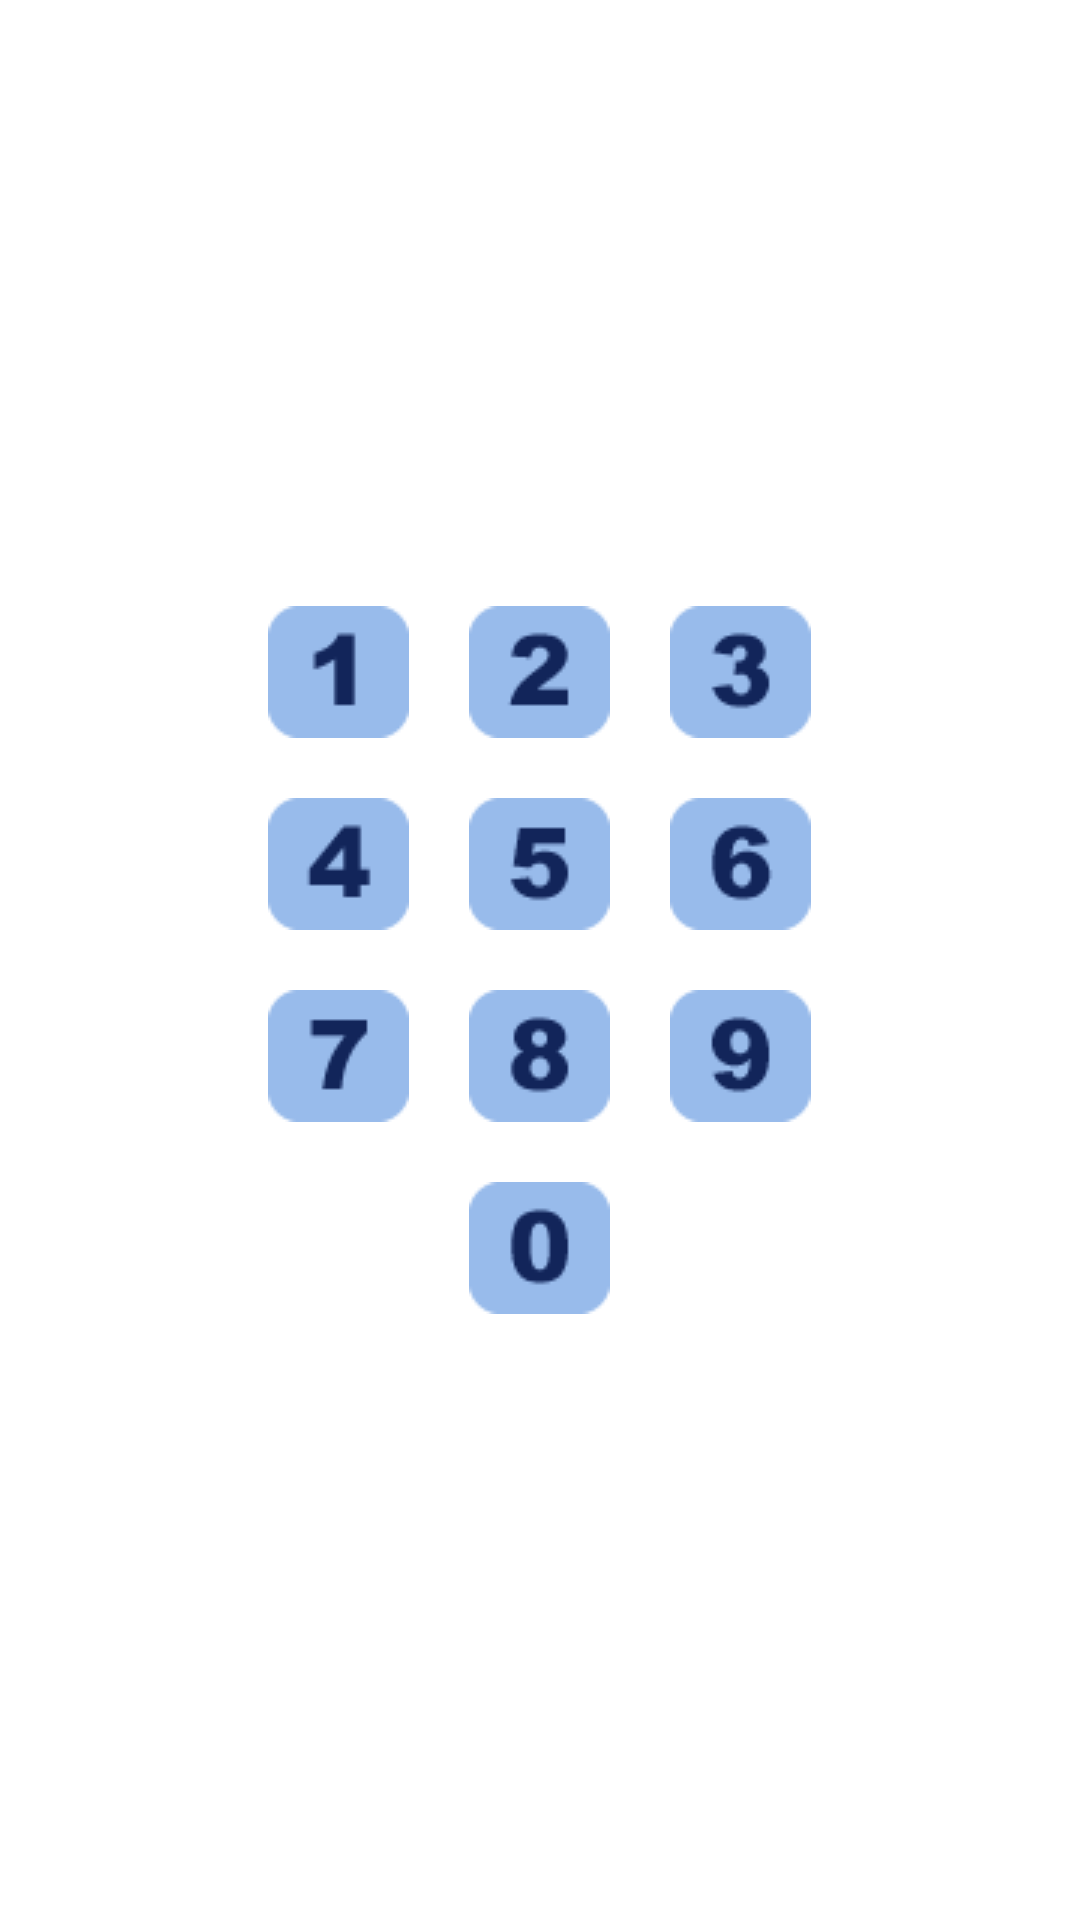

Produce the Android XML layout that renders to this screen, including the resource entries it uses.
<!-- AndroidManifest.xml: application theme AppTheme -->
<!-- res/layout/fragment_f_num_pad.xml -->
<FrameLayout xmlns:android="http://schemas.android.com/apk/res/android"
    xmlns:tools="http://schemas.android.com/tools" android:layout_width="match_parent"
    android:layout_height="match_parent" tools:context="com.consof.universalremote.fNumPad">

    

    <GridLayout
        android:layout_width="wrap_content"
        android:layout_height="wrap_content"
        android:layout_gravity="center"
        android:layout_margin="15px"
        android:columnCount="3"
        android:rowCount="5">

        <ImageButton
            android:layout_width="wrap_content"
            android:layout_height="wrap_content"
            android:id="@+id/btnNumOne"
            android:layout_row="0"
            android:layout_column="0"
            android:src="@drawable/numone"
            android:background="@android:color/transparent"
            android:layout_margin="10dp"
            android:layout_gravity="center" />

        <ImageButton
            android:layout_width="wrap_content"
            android:layout_height="wrap_content"
            android:id="@+id/btnNumTwo"
            android:layout_row="0"
            android:layout_column="1"
            android:src="@drawable/numtwo"
            android:background="@android:color/transparent"
            android:layout_margin="10dp"
            android:layout_gravity="center" />

        <ImageButton
            android:layout_width="wrap_content"
            android:layout_height="wrap_content"
            android:id="@+id/btnNumThree"
            android:layout_row="0"
            android:layout_column="2"
            android:src="@drawable/numthree"
            android:background="@android:color/transparent"
            android:layout_margin="10dp"
            android:layout_gravity="center" />

        <ImageButton
            android:layout_width="wrap_content"
            android:layout_height="wrap_content"
            android:id="@+id/btnNumFour"
            android:layout_row="1"
            android:layout_column="0"
            android:src="@drawable/numfour"
            android:background="@android:color/transparent"
            android:layout_margin="10dp"
            android:layout_gravity="center" />

        <ImageButton
            android:layout_width="wrap_content"
            android:layout_height="wrap_content"
            android:id="@+id/btnNumFive"
            android:layout_row="1"
            android:layout_column="1"
            android:src="@drawable/numfive"
            android:background="@android:color/transparent"
            android:layout_margin="10dp"
            android:layout_gravity="center" />

        <ImageButton
            android:layout_width="wrap_content"
            android:layout_height="wrap_content"
            android:id="@+id/btnNumSix"
            android:layout_row="1"
            android:layout_column="2"
            android:src="@drawable/numsix"
            android:background="@android:color/transparent"
            android:layout_margin="10dp"
            android:layout_gravity="center" />

        <ImageButton
            android:layout_width="wrap_content"
            android:layout_height="wrap_content"
            android:id="@+id/btnNumSeven"
            android:layout_row="2"
            android:layout_column="0"
            android:src="@drawable/numseven"
            android:background="@android:color/transparent"
            android:layout_margin="10dp"
            android:layout_gravity="center" />

        <ImageButton
            android:layout_width="wrap_content"
            android:layout_height="wrap_content"
            android:id="@+id/btnNumEight"
            android:layout_row="2"
            android:layout_column="1"
            android:src="@drawable/numeight"
            android:background="@android:color/transparent"
            android:layout_margin="10dp"
            android:layout_gravity="center" />

        <ImageButton
            android:layout_width="wrap_content"
            android:layout_height="wrap_content"
            android:id="@+id/btnNumNine"
            android:layout_row="2"
            android:layout_column="2"
            android:src="@drawable/numnine"
            android:background="@android:color/transparent"
            android:layout_margin="10dp"
            android:layout_gravity="center" />

        <ImageButton
            android:layout_width="wrap_content"
            android:layout_height="wrap_content"
            android:id="@+id/btnNumTen"
            android:layout_row="3"
            android:layout_column="1"
            android:src="@drawable/numzero"
            android:background="@android:color/transparent"
            android:layout_margin="10dp"
            android:layout_gravity="center" />

    </GridLayout>
</FrameLayout>
<!-- resources referenced by this layout -->
<resources>
  <!-- drawable numeight: png bitmap (drawable, 65985 bytes) -->
  <!-- drawable numfive: png bitmap (drawable, 65706 bytes) -->
  <!-- drawable numfour: png bitmap (drawable, 65427 bytes) -->
  <!-- drawable numnine: png bitmap (drawable, 65874 bytes) -->
  <!-- drawable numone: png bitmap (drawable, 64798 bytes) -->
  <!-- drawable numseven: png bitmap (drawable, 65095 bytes) -->
  <!-- drawable numsix: png bitmap (drawable, 66726 bytes) -->
  <!-- drawable numthree: png bitmap (drawable, 65776 bytes) -->
  <!-- drawable numtwo: png bitmap (drawable, 65490 bytes) -->
  <!-- drawable numzero: png bitmap (drawable, 65653 bytes) -->
</resources>
